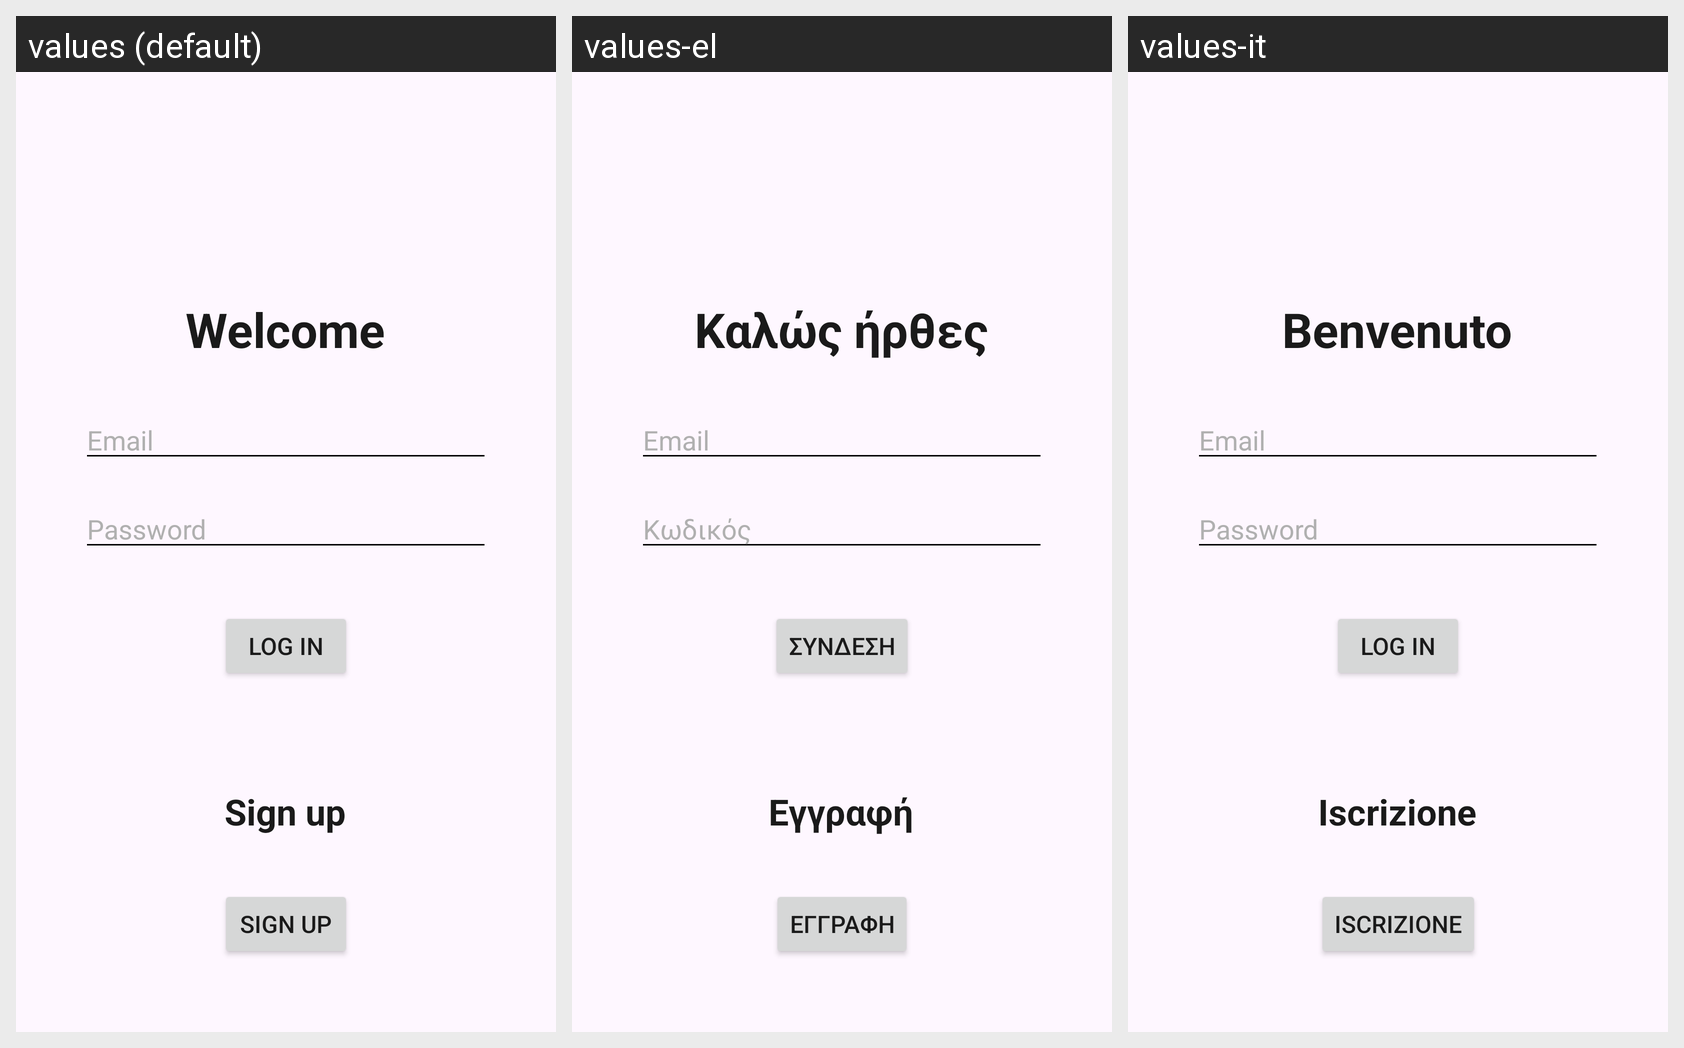

This grid shows one Android layout under several languages. Give, for every string resource on the screen, its name, the default text and each shown locale's text.
Android screen res/layout/activity_main.xml rendered under 3 locales, left to right: values (default), values-el, values-it. Device: Nexus 5 (rendered at 1080×1920; each locale shown at half size, 540×960, under a caption strip naming it); theme Theme.Final_Assignment_App1.
Strings drawn on this screen, with the default value and each locale's value (text and hints the layout hard-codes appear in the picture but are not listed):

passwordTextView
  values: Password
  values-el: Κωδικός
  values-it: Password

emailTextView
  values: Email
  values-el: Email  [not translated; the default value is used]
  values-it: Email  [not translated; the default value is used]

welcome_string
  values: Welcome
  values-el: Καλώς ήρθες
  values-it: Benvenuto

log_in_button
  values: Log in
  values-el: Σύνδεση
  values-it: Log in

sign_up_button_and_Text
  values: Sign up
  values-el: Εγγραφή
  values-it: Iscrizione
